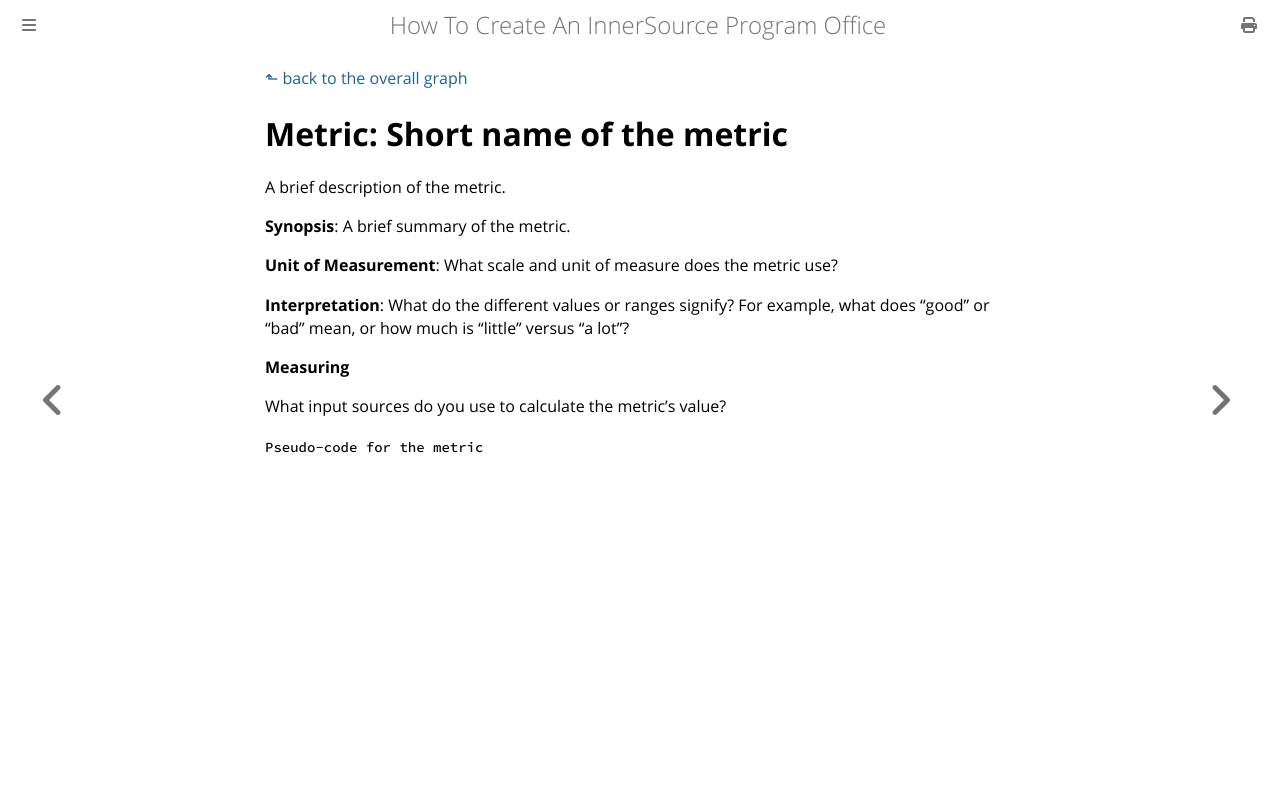

repository: InnerSourceCommons/managing-innersource-projects · page: docs/measuring/metrics/gqm_metric_template.html · generator: mdbook

[⬑ back to the overall graph](../use_gqm.md)

# **Metric:** Short name of the metric

A brief description of the metric.

**Synopsis**: A brief summary of the metric.  

**Unit of Measurement**: What scale and unit of measure does the metric use? 

**Interpretation**: What do the different values or ranges signify? For example, what does "good" or "bad" mean, or how much is "little" versus "a lot"?  

**Measuring**

What input sources do you use to calculate the metric's value?  

```Pseudo-code for the metric```
